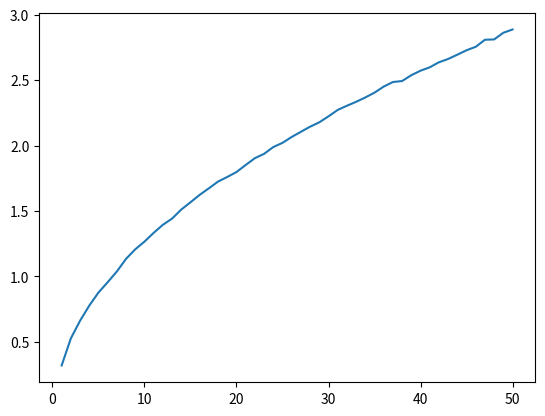

The script that saved this image:
import random

import matplotlib.pyplot as plt

# xs = range(1, 21)
# ys = [1 - 0.8**x for x in xs]

def average_distance(d):
    total = 0
    for i in range(1000):
        # Generate two points within d-dimensional hypercube
        a = [random.random() for _ in range(d)]
        b = [random.random() for _ in range(d)]
        # Compute their distance
        distance = sum([(ai - bi)**2  for ai, bi in zip(a, b)]) ** 0.5
        total += distance
    return total / 1000

xs = range(1, 51)
ys = [average_distance(d) for d in xs]

plt.plot(xs, ys)
plt.show()
